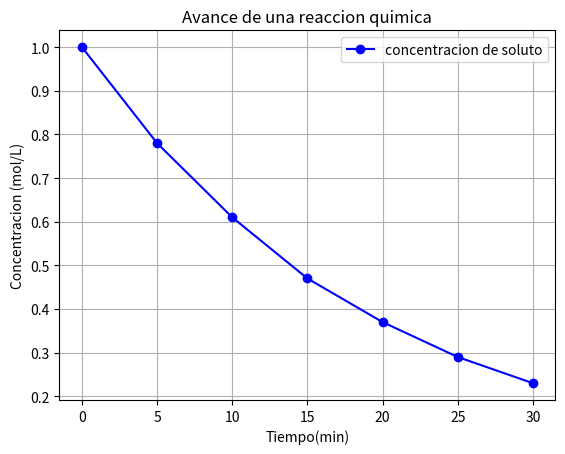

Python code for this plot:
import matplotlib.pyplot as plt

#datos
tiempo = [0, 5, 10, 15, 20, 25, 30]
concentracion = [1.00, 0.78, 0.61, 0.47, 0.37, 0.29, 0.23]

plt.plot(tiempo, concentracion, marker='o', linestyle='-', color='blue', label='concentracion de soluto')

plt.title('Avance de una reaccion quimica')
plt.xlabel('Tiempo(min)')
plt.ylabel('Concentracion (mol/L)')

plt.grid(True)
plt.legend()

plt.show()
